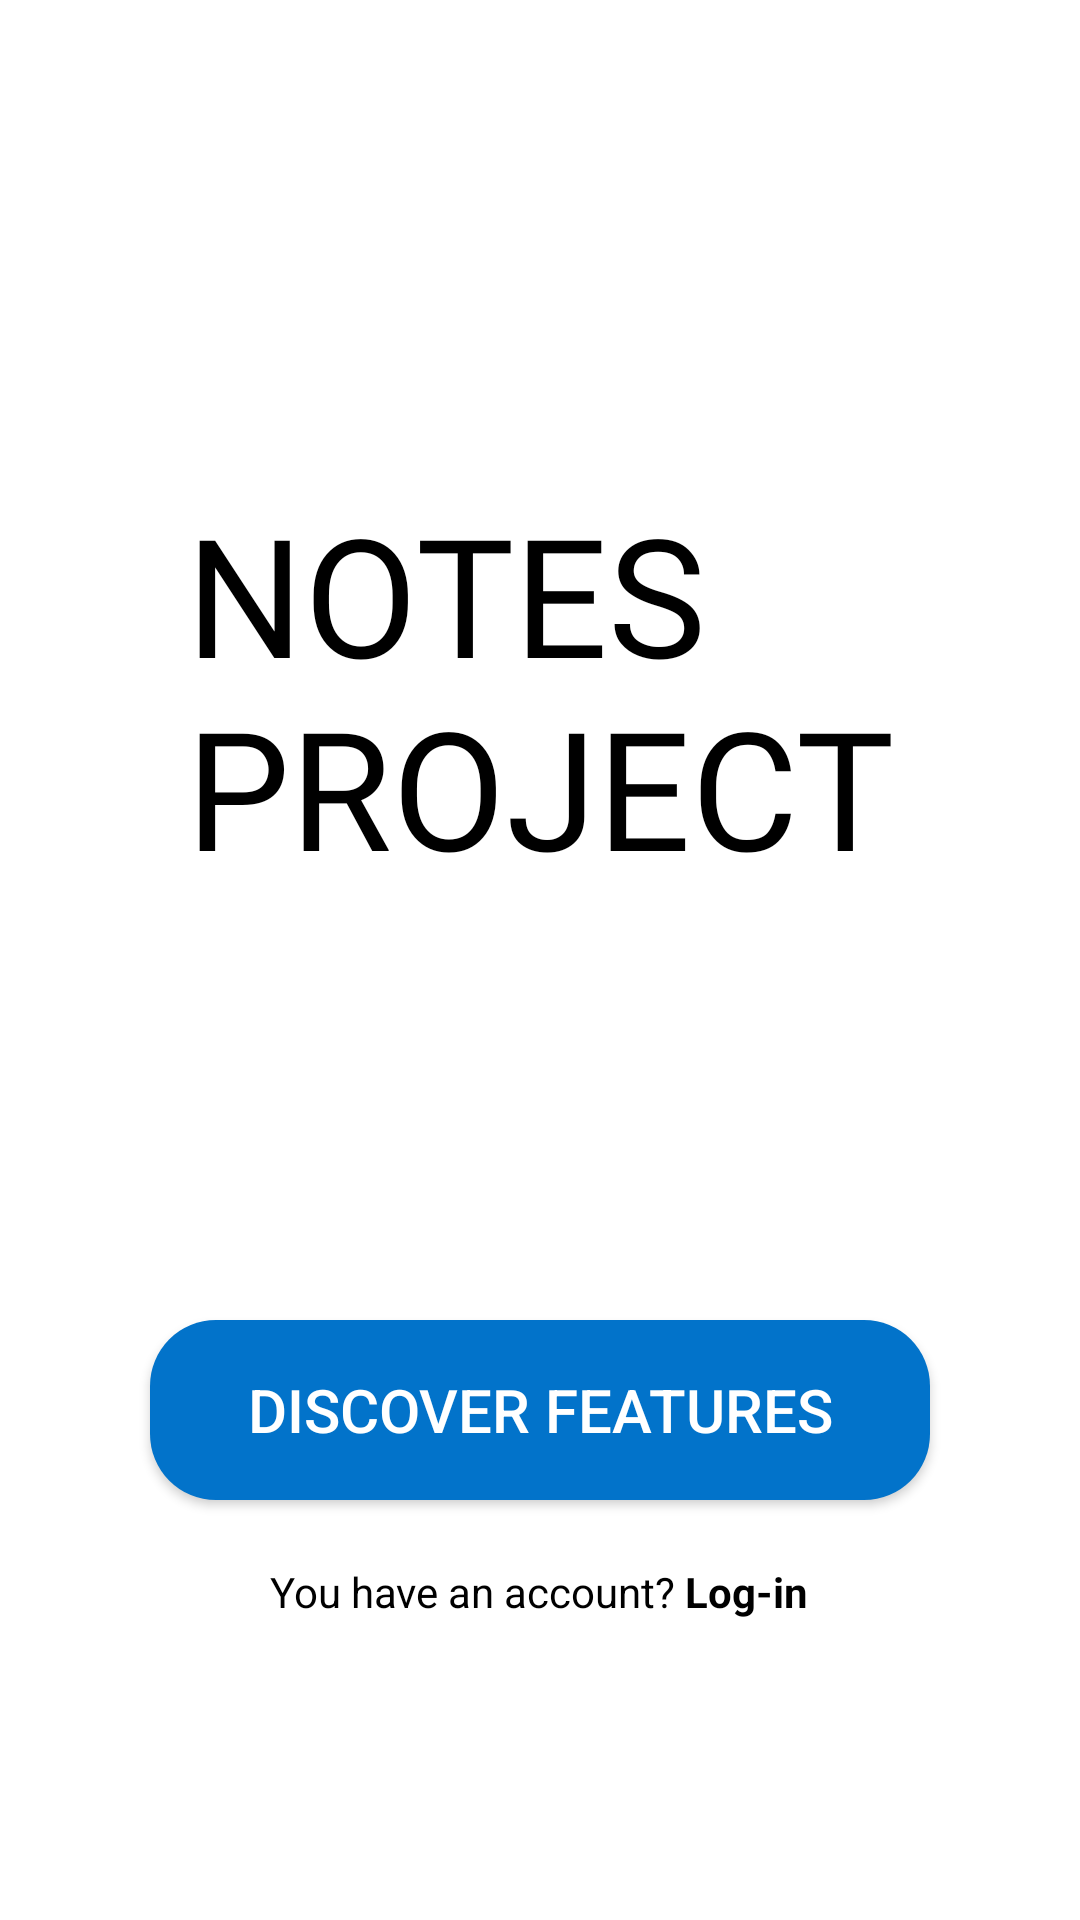

The Android layout XML behind this screen, and the referenced resources:
<!-- AndroidManifest.xml: application theme Theme.AndroidNotesProjectSchur -->
<!-- res/layout/fragment_splash.xml -->
<?xml version="1.0" encoding="utf-8"?>
<FrameLayout xmlns:android="http://schemas.android.com/apk/res/android"
    android:layout_width="match_parent"
    android:layout_height="match_parent"
    android:background="@color/main_background">

    <TextView
        style="@style/splash_textview_app_name"
        android:layout_width="wrap_content"
        android:layout_height="wrap_content"
        android:layout_gravity="center"
        android:layout_marginBottom="@dimen/splash_textview_app_name_margin_90dp"
        android:text="@string/splash_textview_app_name" />

    <Button
        android:id="@+id/splashButtonMain"
        android:text="@string/splash_button_main"
        android:layout_width="wrap_content"
        android:layout_height="wrap_content"
        android:layout_gravity="bottom|center"
        android:layout_marginBottom="@dimen/main_active_button_margin_140dp"
        style="@style/default_main_active_button" />

    <TextView
        android:id="@+id/splashTextViewToLogIn"
        android:text="@string/splash_textview_to_login"
        android:layout_width="wrap_content"
        android:layout_height="wrap_content"
        android:layout_gravity="bottom|center"
        android:layout_marginBottom="@dimen/splash_textview_login_margin_100dp"
        android:clickable="true"
        style="@style/default_text" />

</FrameLayout>
<!-- resources referenced by this layout -->
<resources>
  <color name="main_background">#FFFFFFFF</color>
  <dimen name="main_active_button_margin_140dp">140dp</dimen>
  <dimen name="splash_textview_app_name_margin_90dp">90dp</dimen>
  <dimen name="splash_textview_login_margin_100dp">100dp</dimen>
  <string name="splash_button_main">Discover features</string>
  <string name="splash_textview_app_name">Notes\nProject</string>
  <string name="splash_textview_to_login">You have an account? <b>Log-in</b></string>
  <style name="default_main_active_button">
          <item name="android:textSize">@dimen/main_active_button_text_20sp</item>
          <item name="android:background">@drawable/main_active_button_shape</item>
          <item name="android:textColor">@color/white</item>
      </style>
  <style name="default_text">
          <item name="android:textSize">@dimen/default_common_text_14sp</item>
          <item name="android:textColor">@color/black</item>
      </style>
  <style name="splash_textview_app_name">
          <item name="android:textSize">@dimen/splash_textview_app_name_textsize_55sp</item>
          <item name="android:fontFamily">@font/aclonica</item>
          <item name="android:textColor">@color/black</item>
          <item name="android:textAllCaps">true</item>
      </style>
  <style name="Theme.AndroidNotesProjectSchur" parent="Base.Theme.AndroidNotesProjectSchur" />
  <dimen name="main_active_button_text_20sp">20sp</dimen>
  <!-- drawable main_active_button_shape (drawable) -->
  <?xml version="1.0" encoding="utf-8"?>
  <shape xmlns:android="http://schemas.android.com/apk/res/android" android:shape="rectangle" >
      <corners
          android:radius="22dp" />
      <solid
          android:color="@color/main_blue" />
      <size
          android:width="260dp"
          android:height="60dp" />
  </shape>
  <color name="white">#FFFFFFFF</color>
  <dimen name="default_common_text_14sp">14sp</dimen>
  <color name="black">#FF000000</color>
  <dimen name="splash_textview_app_name_textsize_55sp">55sp</dimen>
  <style name="Base.Theme.AndroidNotesProjectSchur" parent="Theme.Material3.DayNight.NoActionBar">
          
          <item name="colorPrimary">@color/main_blue</item>
  
      </style>
  <color name="main_blue">#0273CA</color>
</resources>
